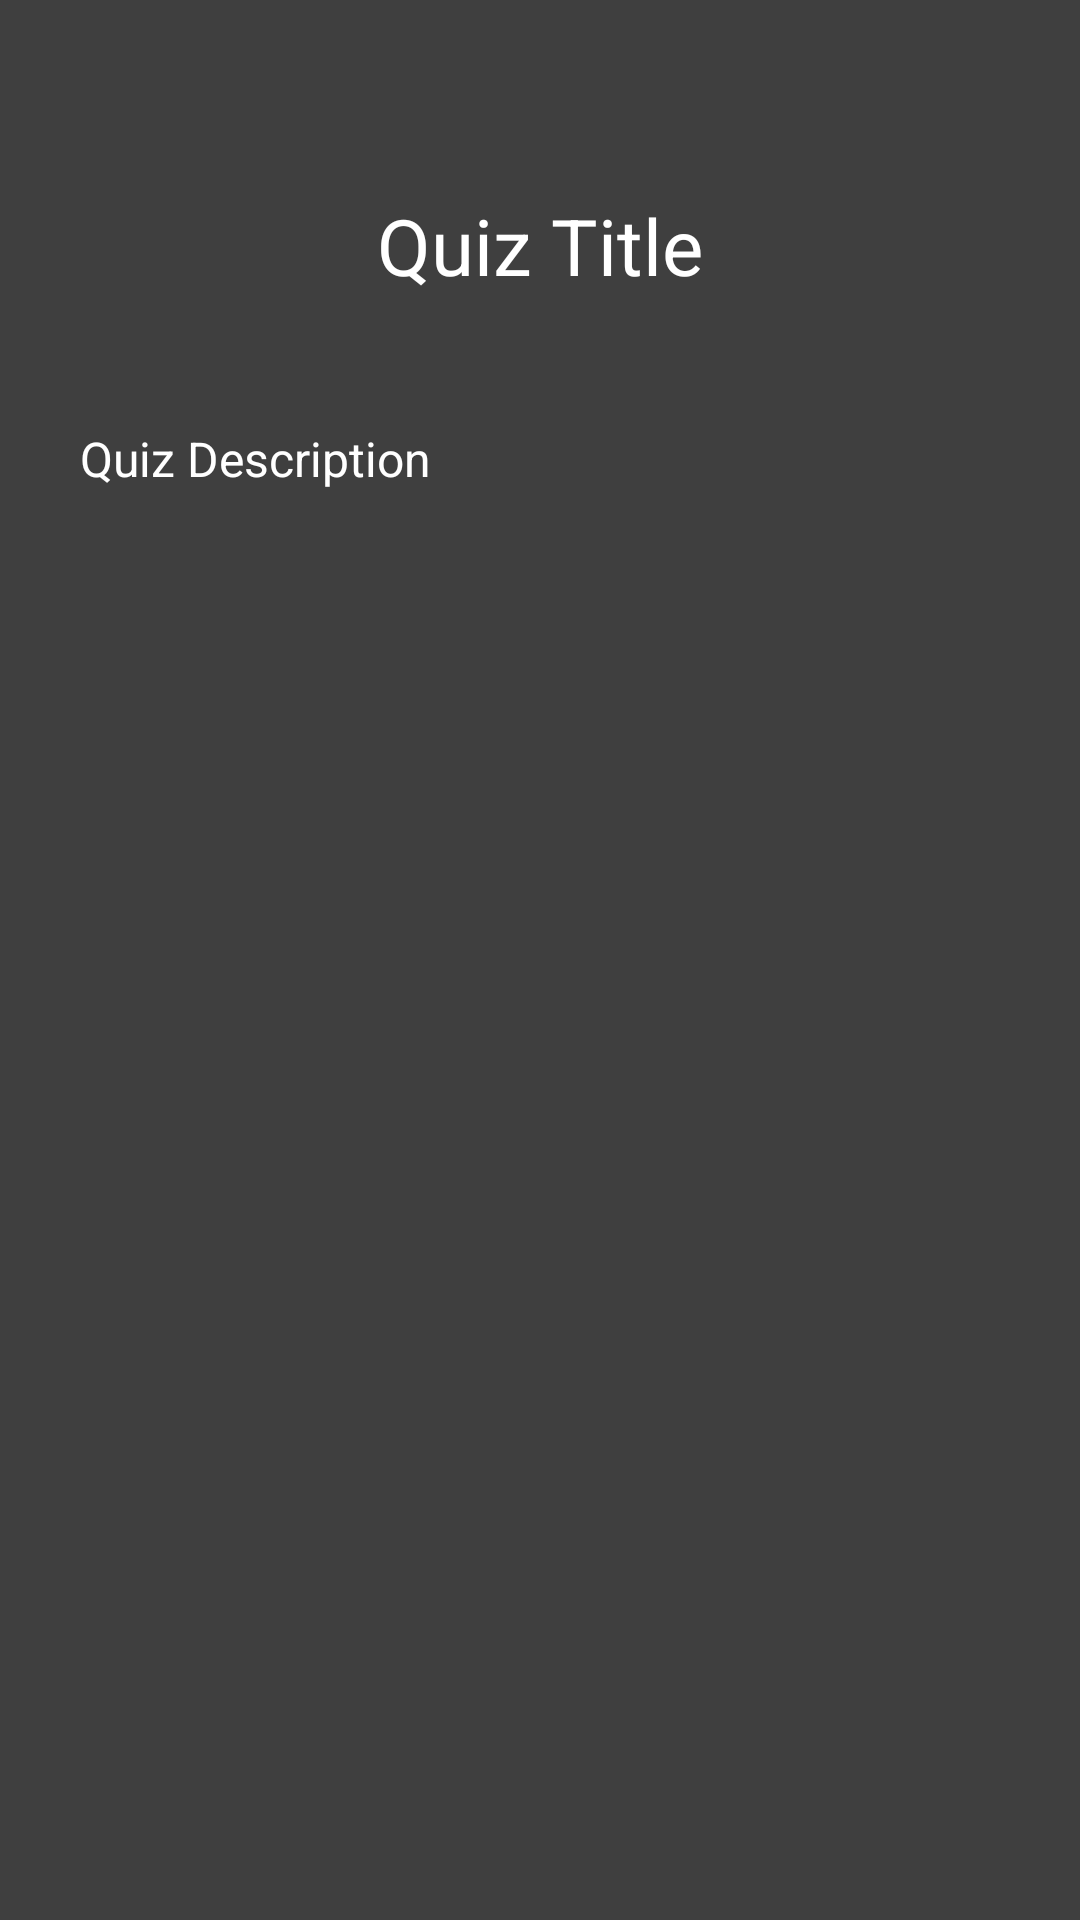

Produce the Android XML layout that renders to this screen, including the resource entries it uses.
<!-- AndroidManifest.xml: application theme Theme.Test -->
<!-- res/layout/activity_quiz_desc.xml -->
<?xml version="1.0" encoding="utf-8"?>
<androidx.constraintlayout.widget.ConstraintLayout xmlns:android="http://schemas.android.com/apk/res/android"
    xmlns:app="http://schemas.android.com/apk/res-auto"
    xmlns:tools="http://schemas.android.com/tools"
    android:layout_width="match_parent"
    android:layout_height="match_parent"
    android:background="@color/textcardColor">

    <TextView
        android:id="@+id/detail_title"
        android:layout_width="wrap_content"
        android:layout_height="wrap_content"
        android:text="Quiz Title"
        android:textColor="@color/cardColor"
        android:textSize="26dp"
        app:layout_constraintBottom_toTopOf="@+id/start_btn"
        app:layout_constraintEnd_toEndOf="parent"
        app:layout_constraintStart_toStartOf="parent"
        app:layout_constraintTop_toTopOf="parent"
        app:layout_constraintVertical_bias="0.191"
        tools:ignore="MissingConstraints" />

    <TextView
        android:id="@+id/detail_description"
        android:layout_width="306dp"
        android:layout_height="190dp"
        android:ellipsize="end"
        android:maxLines="7"
        android:text="Quiz Description"
        android:textColor="@color/white"
        android:textSize="16sp"
        app:layout_constraintBottom_toTopOf="@+id/start_btn"
        app:layout_constraintEnd_toEndOf="parent"
        app:layout_constraintHorizontal_bias="0.495"
        app:layout_constraintStart_toStartOf="parent"
        app:layout_constraintTop_toBottomOf="@+id/detail_title"
        app:layout_constraintVertical_bias="0.518"
        app:lineHeight="28dp" />

    <androidx.appcompat.widget.AppCompatButton
        android:id="@+id/start_btn"
        android:layout_width="0dp"
        android:layout_height="wrap_content"
        android:layout_marginStart="32dp"
        android:layout_marginEnd="32dp"
        android:layout_marginBottom="220dp"
        android:foreground="?attr/selectableItemBackground"
        android:padding="12dp"
        android:text="Start Quiz"
        android:visibility="invisible"
        android:textColor="@color/black"
        android:textSize="16dp"
        app:layout_constraintBottom_toBottomOf="parent"
        app:layout_constraintEnd_toEndOf="parent"
        app:layout_constraintHorizontal_bias="0.0"
        app:layout_constraintStart_toStartOf="parent" />

    <androidx.appcompat.widget.AppCompatButton
        android:id="@+id/result_btn"
        android:layout_width="0dp"
        android:layout_height="wrap_content"
        android:layout_marginStart="32dp"
        android:layout_marginEnd="32dp"
        android:layout_marginBottom="220dp"
        android:foreground="?attr/selectableItemBackground"
        android:padding="12dp"
        android:text="Show Result"
        android:visibility="invisible"
        android:textColor="@color/black"
        android:textSize="16dp"
        app:layout_constraintBottom_toBottomOf="parent"
        app:layout_constraintEnd_toEndOf="parent"
        app:layout_constraintHorizontal_bias="0.0"
        app:layout_constraintStart_toStartOf="parent" />
</androidx.constraintlayout.widget.ConstraintLayout>
<!-- resources referenced by this layout -->
<resources>
  <color name="black">#FF000000</color>
  <color name="cardColor">#ffffff</color>
  <color name="textcardColor">#3f3f3f</color>
  <color name="white">#FFFFFFFF</color>
  <style name="Theme.Test" parent="Theme.MaterialComponents.DayNight.DarkActionBar.Bridge">
          
          <item name="colorPrimary">@color/blue</item>
          <item name="colorPrimaryVariant">@color/sallow_blue</item>
          <item name="colorOnPrimary">@color/white</item>
          
          <item name="colorSecondary">@color/teal_200</item>
          <item name="colorSecondaryVariant">@color/teal_700</item>
          <item name="colorOnSecondary">@color/black</item>
          
          <item name="android:statusBarColor">?attr/colorPrimaryVariant</item>
          
      </style>
  <color name="blue">#0084ff</color>
  <color name="sallow_blue">#0ebeff</color>
  <color name="teal_200">#FF03DAC5</color>
  <color name="teal_700">#FF018786</color>
</resources>
